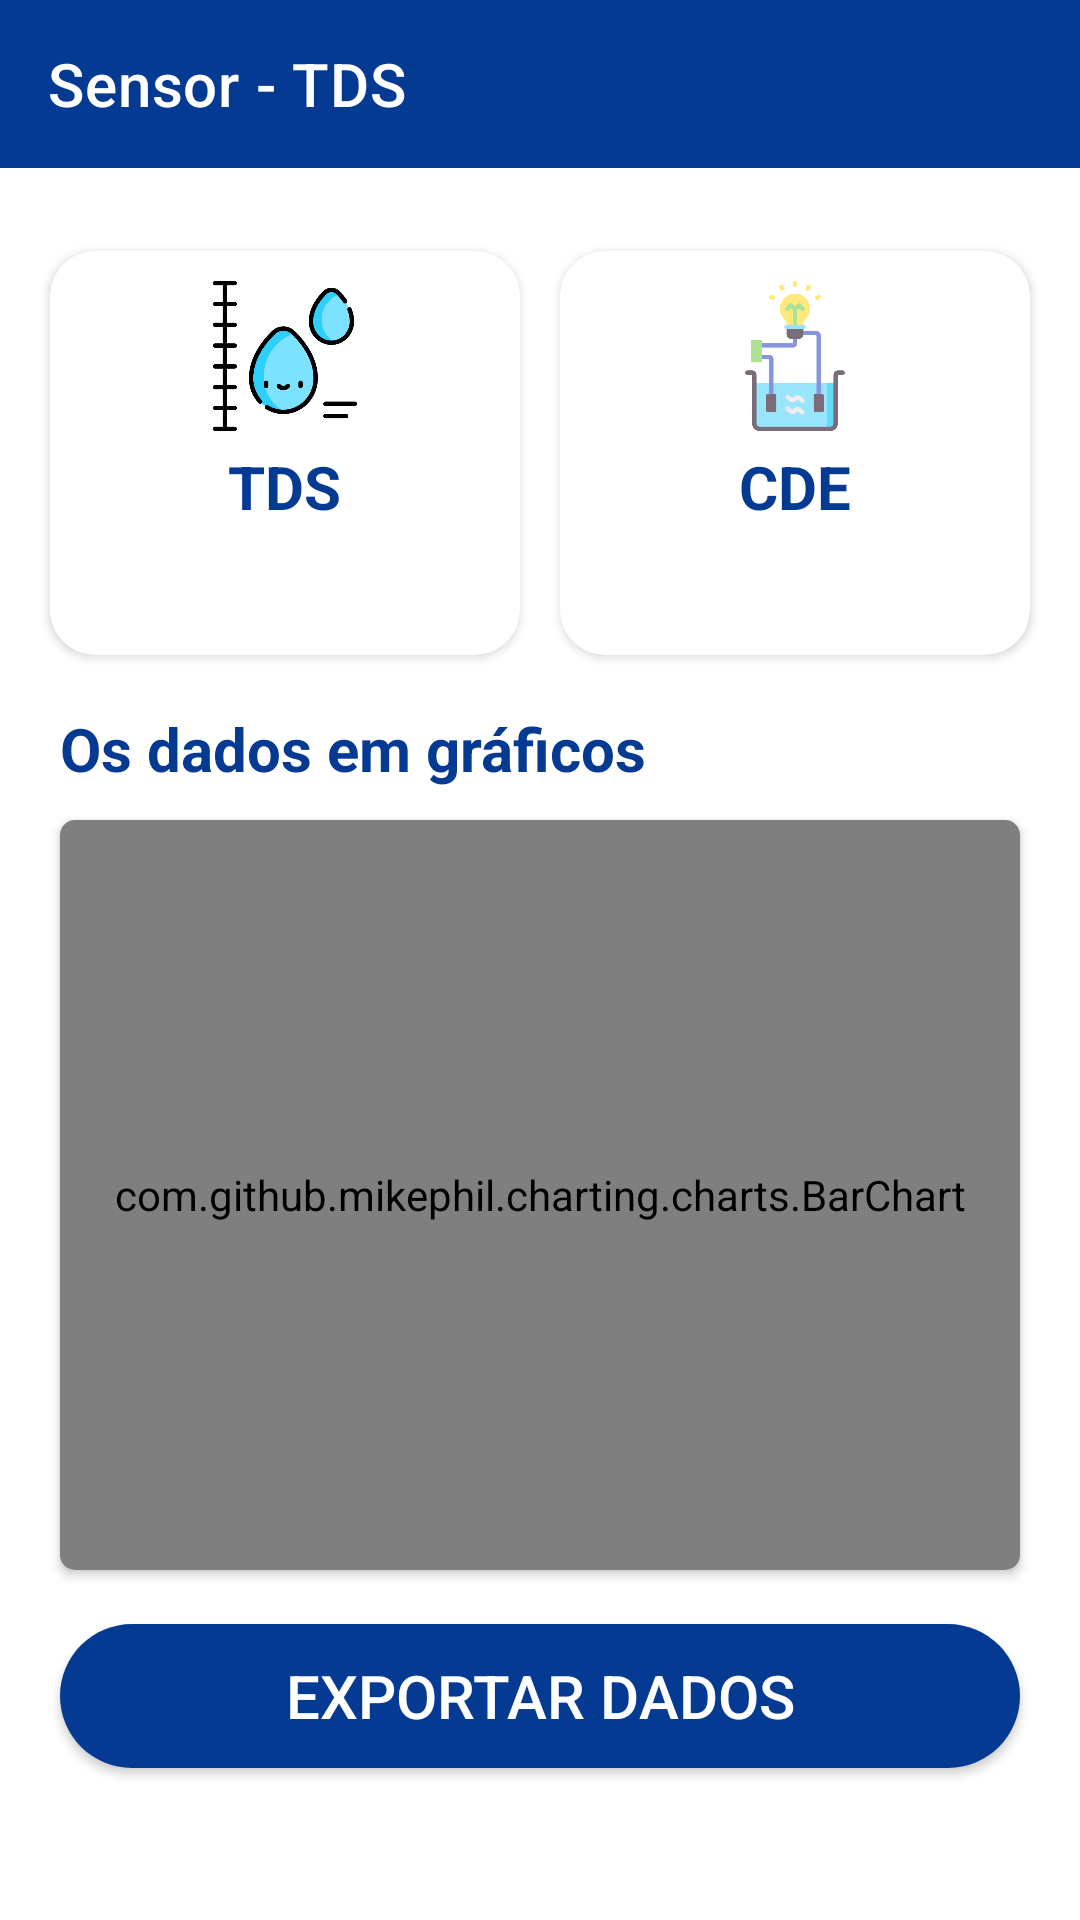

Reconstruct the res/layout file that produces this screen, plus the resources it refers to.
<!-- AndroidManifest.xml: application theme Theme.IoTMonitoraAgua -->
<!-- res/layout/activity_sensor_tds.xml -->
<?xml version="1.0" encoding="utf-8"?>
<androidx.constraintlayout.widget.ConstraintLayout xmlns:android="http://schemas.android.com/apk/res/android"
    xmlns:app="http://schemas.android.com/apk/res-auto"
    xmlns:tools="http://schemas.android.com/tools"
    android:layout_width="match_parent"
    android:layout_height="match_parent"
    tools:context=".Sensor_TDS">

    <androidx.appcompat.widget.Toolbar
        android:id="@+id/toolbarSensorTDS"
        android:layout_width="match_parent"
        android:layout_height="wrap_content"
        android:background="@color/purple_700"
        app:layout_constraintEnd_toEndOf="parent"
        app:layout_constraintHorizontal_bias="0.0"
        app:layout_constraintStart_toStartOf="parent"
        app:layout_constraintTop_toTopOf="parent"
        app:navigationIcon="@drawable/ic_baseline_arrow_back_24"
        app:title="Sensor - TDS"
        app:titleTextColor="@color/white">

        <ImageView
            android:id="@+id/refreshIconTDS"
            android:layout_width="50dp"
            android:layout_height="30dp"
            android:src="@drawable/baseline_refresh_24"
            android:layout_gravity="end"
            android:onClick="atualizar"
            tools:ignore="ContentDescription" />
    </androidx.appcompat.widget.Toolbar>

    <ScrollView
        android:layout_width="0dp"
        android:layout_height="0dp"
        app:layout_constraintBottom_toBottomOf="parent"
        app:layout_constraintEnd_toEndOf="parent"
        app:layout_constraintStart_toStartOf="parent"
        app:layout_constraintTop_toBottomOf="@+id/toolbarSensorTDS"
        tools:ignore="UselessLeaf">

        <LinearLayout
            android:id="@+id/layoutPrincipal"
            android:layout_width="match_parent"
            android:layout_height="wrap_content"
            android:orientation="vertical"
            >
            <GridLayout
                android:id="@+id/gradeCardPamsTDS"
                android:layout_width="match_parent"
                android:layout_height="wrap_content"
                android:columnCount="2"
                android:rowCount="1"
                android:layout_marginTop="20dp"
                android:layout_marginEnd="10dp"
                android:layout_marginStart="10dp"
                android:alignmentMode="alignMargins"
                android:layout_gravity="center_horizontal"
                android:columnOrderPreserved="false">

                <androidx.cardview.widget.CardView
                    android:id="@+id/cartaParametroTDS"
                    android:layout_width="150dp"
                    android:layout_height="150dp"
                    app:cardCornerRadius="15dp"
                    android:layout_columnWeight="1"
                    android:layout_rowWeight="0"
                    app:cardElevation="2dp"
                    android:backgroundTint="@color/white"
                    app:cardUseCompatPadding="true"
                    >
                    <LinearLayout
                        android:layout_width="match_parent"
                        android:layout_height="match_parent"
                        android:orientation="vertical"
                        >
                        <ImageView
                            android:src="@drawable/qualidade"
                            android:layout_marginTop="10dp"
                            android:layout_width="50dp"
                            android:layout_height="50dp"
                            android:layout_gravity="center"
                            >
                        </ImageView>
                        <TextView
                            android:text="@string/tds"
                            android:layout_marginTop="5dp"
                            android:textStyle="bold"
                            android:textSize="20sp"
                            android:layout_gravity="center_horizontal"
                            android:textColor="@color/purple_700"
                            android:layout_width="wrap_content"
                            android:layout_height="wrap_content">
                        </TextView>
                        <TextView
                            android:id="@+id/valorAtualParametroTDS"
                            android:text=""
                            android:layout_marginTop="2dp"
                            android:textSize="20sp"
                            android:layout_gravity="center_horizontal"
                            android:textColor="@color/vermelhao"
                            android:layout_width="wrap_content"
                            android:layout_height="wrap_content">
                        </TextView>
                    </LinearLayout>
                </androidx.cardview.widget.CardView>
                <androidx.cardview.widget.CardView
                    android:id="@+id/cartaParametroCDE"
                    android:layout_width="150dp"
                    android:layout_height="150dp"
                    app:cardCornerRadius="15dp"
                    android:layout_columnWeight="1"
                    android:layout_rowWeight="1"
                    app:cardElevation="2dp"
                    android:backgroundTint="@color/white"
                    app:cardUseCompatPadding="true"
                    >
                    <LinearLayout
                        android:layout_width="match_parent"
                        android:layout_height="match_parent"
                        android:orientation="vertical"
                        >
                        <ImageView
                            android:src="@drawable/condutividade"
                            android:layout_marginTop="10dp"
                            android:layout_width="50dp"
                            android:layout_height="50dp"
                            android:layout_gravity="center"
                            >
                        </ImageView>
                        <TextView
                            android:text="@string/condutividade_el_trica"
                            android:layout_marginTop="5dp"
                            android:textStyle="bold"
                            android:textSize="20sp"
                            android:layout_gravity="center_horizontal"
                            android:textColor="@color/purple_700"
                            android:layout_width="wrap_content"
                            android:layout_height="wrap_content">
                        </TextView>
                        <TextView
                            android:id="@+id/valorAtualParametroCDE"
                            android:text=""
                            android:layout_marginTop="2dp"
                            android:textSize="20sp"
                            android:layout_gravity="center_horizontal"
                            android:textColor="@color/vermelhao"
                            android:layout_width="wrap_content"
                            android:layout_height="wrap_content">
                        </TextView>
                    </LinearLayout>
                </androidx.cardview.widget.CardView>
            </GridLayout>

            <TextView
                android:id="@+id/textViewDadosLabel"
                android:layout_width="wrap_content"
                android:layout_height="wrap_content"
                android:text="@string/os_dados_em_gr_ficos"
                android:textSize="20sp"
                android:textStyle="bold"
                android:textColor="@color/purple_700"
                android:layout_marginStart="20dp"
                android:layout_marginEnd="30dp"
                android:layout_marginTop="10dp"
                android:layout_marginBottom="-5dp"
                >
            </TextView>

            <androidx.cardview.widget.CardView
                android:id="@+id/cardGráficoTDS"
                android:layout_width="match_parent"
                android:layout_height="250dp"
                android:layout_marginBottom="10dp"
                android:layout_marginTop="15dp"
                android:elevation="10dp"
                app:cardElevation="2dp"
                android:layout_marginStart="20dp"
                android:layout_marginEnd="20dp"
                android:alignmentMode="alignMargins"
                app:cardCornerRadius="5dp"
                >
                <LinearLayout
                    android:layout_width="match_parent"
                    android:orientation="horizontal"
                    android:layout_height="match_parent"
                    android:weightSum="2"
                    >
                    <com.github.mikephil.charting.charts.BarChart
                        android:id="@+id/BarrasGraficoTDS"
                        android:layout_width="match_parent"
                        android:layout_height="match_parent">
                    </com.github.mikephil.charting.charts.BarChart>
                </LinearLayout>
            </androidx.cardview.widget.CardView>

            <androidx.appcompat.widget.AppCompatButton
                android:id="@+id/exportarTDS"
                android:layout_width="match_parent"
                android:layout_height="wrap_content"
                android:layout_marginStart="20dp"
                android:layout_marginTop="8dp"
                android:layout_marginEnd="20dp"
                android:layout_marginBottom="20dp"
                android:background="@drawable/bc_button"
                android:shadowRadius="20"
                android:text="@string/exportar_dados"
                android:textColor="@color/white"
                android:textSize="20sp">
                </androidx.appcompat.widget.AppCompatButton>
        </LinearLayout>
    </ScrollView>
</androidx.constraintlayout.widget.ConstraintLayout>
<!-- resources referenced by this layout -->
<resources>
  <color name="purple_700">#053A93</color>
  <color name="vermelhao"> #FF0000 </color>
  <color name="white">#FFFFFFFF</color>
  <!-- drawable bc_button (drawable) -->
  <?xml version="1.0" encoding="utf-8"?>
  <shape xmlns:android="http://schemas.android.com/apk/res/android"
      android:shape="rectangle"
      >
      <solid android:color="@color/purple_700">
      </solid>
      <corners android:radius="30dp">
      </corners>
  </shape>
  <!-- drawable condutividade: png bitmap (drawable, 14281 bytes) -->
  <!-- drawable qualidade: png bitmap (drawable, 25530 bytes) -->
  <string name="condutividade_el_trica">CDE</string>
  <string name="exportar_dados">Exportar Dados</string>
  <string name="os_dados_em_gr_ficos">Os dados em gráficos</string>
  <string name="tds">TDS</string>
  <style name="Theme.IoTMonitoraAgua" parent="Theme.MaterialComponents.DayNight.NoActionBar">
          
          <item name="colorPrimary">#536DFE</item>
          <item name="colorPrimaryVariant">@color/purple_700</item>
          <item name="colorOnPrimary">@color/white</item>
          
          <item name="colorSecondary">@color/teal_200</item>
          <item name="colorSecondaryVariant">@color/teal_700</item>
          <item name="colorOnSecondary">@color/black</item>
          
          <item name="android:statusBarColor">?attr/colorPrimaryVariant</item>
          
      </style>
  <color name="teal_200">#FF03DAC5</color>
  <color name="teal_700">#FF018786</color>
  <color name="black">#FF000000</color>
</resources>
